Run: headless pygame with SDL's dummy video driver; simulated clock (each Clock.tick advances the game by its frame time, no real sleeping); random seed 0; keys injected as events and as key.get_pressed() state; mouse plan: one left click at the window centre at the start of phase 2, then a move to the lower-right quarter at the start of phase 3.
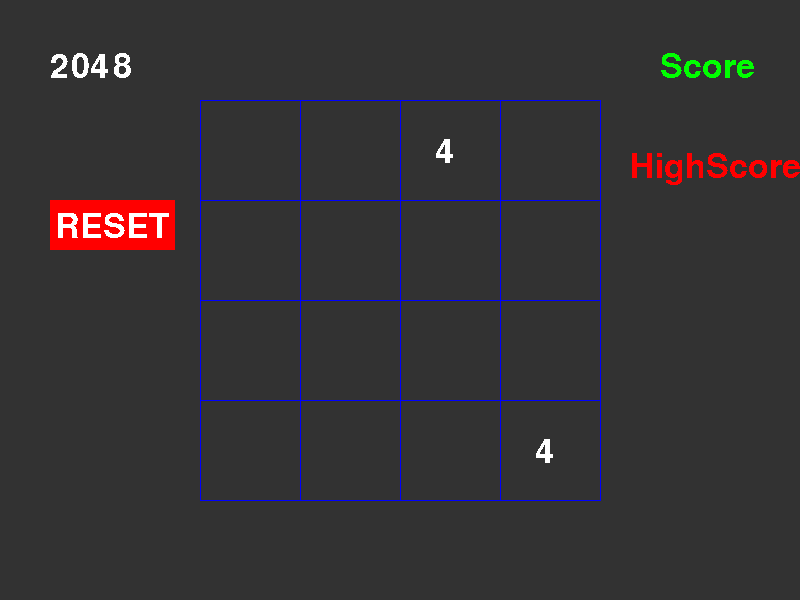
Frame 1 of 4 · flips 1–60 · no input
Frame 2 of 4 · flips 61–180 · clicked the window centre · tapped SPACE, RETURN · held RIGHT (→), D · screen unchanged from frame 1, image omitted
Frame 3 of 4 · flips 181–300 · moved the mouse to the lower-right quarter · held DOWN (↓), S · screen unchanged from frame 2, image omitted
Frame 4 of 4 · flips 301–420 · held LEFT (←), A, UP (↑), W · screen unchanged from frame 3, image omitted

The pygame program that drew these frames:

import pygame
import random
a=m=n=x=y=inx1=iny1=X=Y=inx2=iny2=0
pygame.init()
pygame.font.init()
myfont = pygame.font.SysFont('Comic Sans MS', 50)
BLACK = ( 0, 0, 0)
WHITE = (255, 255, 255)
GREEN = (0, 255, 0)
RED = ( 255, 0, 0)
BLUE = ( 0, 0, 255)
screen = pygame.display.set_mode((800,600))
pygame.display.set_caption('2048') 
clock = pygame.time.Clock()
A=[[0,0,0,0],[0,0,0,0],[0,0,0,0],[0,0,0,0]]
def initial():    
    a=[2,4]
    m=random.choice(a)
    n=random.choice(a)
    print (m,n)
    x=[200,300,400,500]
    y=[100,200,300,400]
    inx1=random.choice(x)
    iny1=random.choice(y)
    inx2=random.choice(x)
    iny2=random.choice(y)    
    if inx1 == 200:
        X=0
    if inx1 == 300:
        X=1
    if inx1 == 400:
        X=2
    if inx1 == 500:
        X=3
    if iny1 == 100:
        Y=0
    if iny1 == 200:
        Y=1
    if iny1 == 300:
        Y=2
    if iny1 == 400:
        Y=3
    A[X][Y]=m
    if inx2 == 200:
        X=0
    if inx2 == 300:
        X=1
    if inx2 == 400:
        X=2
    if inx2 == 500:
        X=3
    if iny2 == 100:
        Y=0
    if iny2 == 200:
        Y=1
    if iny2 == 300:
        Y=2
    if iny2 == 400:
        Y=3
    A[X][Y]=n
def draw():
    for i in range (0,4):
        for j in range (0,4):
            if not A[i][j] == 0:
                textsurface = myfont.render(str(A[i][j]), False, WHITE)
                screen.blit(textsurface,((j*100)+200+35,(i+1)*100+35))   
initial()
print (A)        
quit = False
while not quit:
    screen.fill((50, 50, 50))    
    for event in pygame.event.get():
        if event.type == pygame.QUIT:
            quit = True 
        print (event)    
    for i in range (0,5):
    	pygame.draw.line(screen, BLUE, (200,100*(i+1) ), (600, 100*(i+1)))
    	pygame.draw.line(screen, BLUE, (200+100*i,100 ), (200+100*i,500 ))     
        
    textsurface = myfont.render('2048', False, WHITE)
    screen.blit(textsurface,(50,50))           
    textsurface = myfont.render('Score', False, GREEN)
    screen.blit(textsurface,(660,50))       
    textsurface = myfont.render('HighScore', False, RED)
    screen.blit(textsurface,(630,150)) 
    mouse=pygame.mouse.get_pos()    
    if mouse[0]<175 and mouse[0]>50 and mouse[1]<250 and mouse[1]>200:
        pygame.draw.rect(screen, GREEN,(50,200,125,50))
        for event in pygame.event.get():
            if event.type == pygame.MOUSEBUTTONDOWN and event.button == 1:
                initial()
    else:	
        pygame.draw.rect(screen,RED,(50,200,125,50))   
    textsurface = myfont.render('RESET', False, WHITE)
    screen.blit(textsurface,(55,210))  
    draw()
    pygame.display.update()
    clock.tick(60)
score=0
hscore=0    
pygame.quit()
